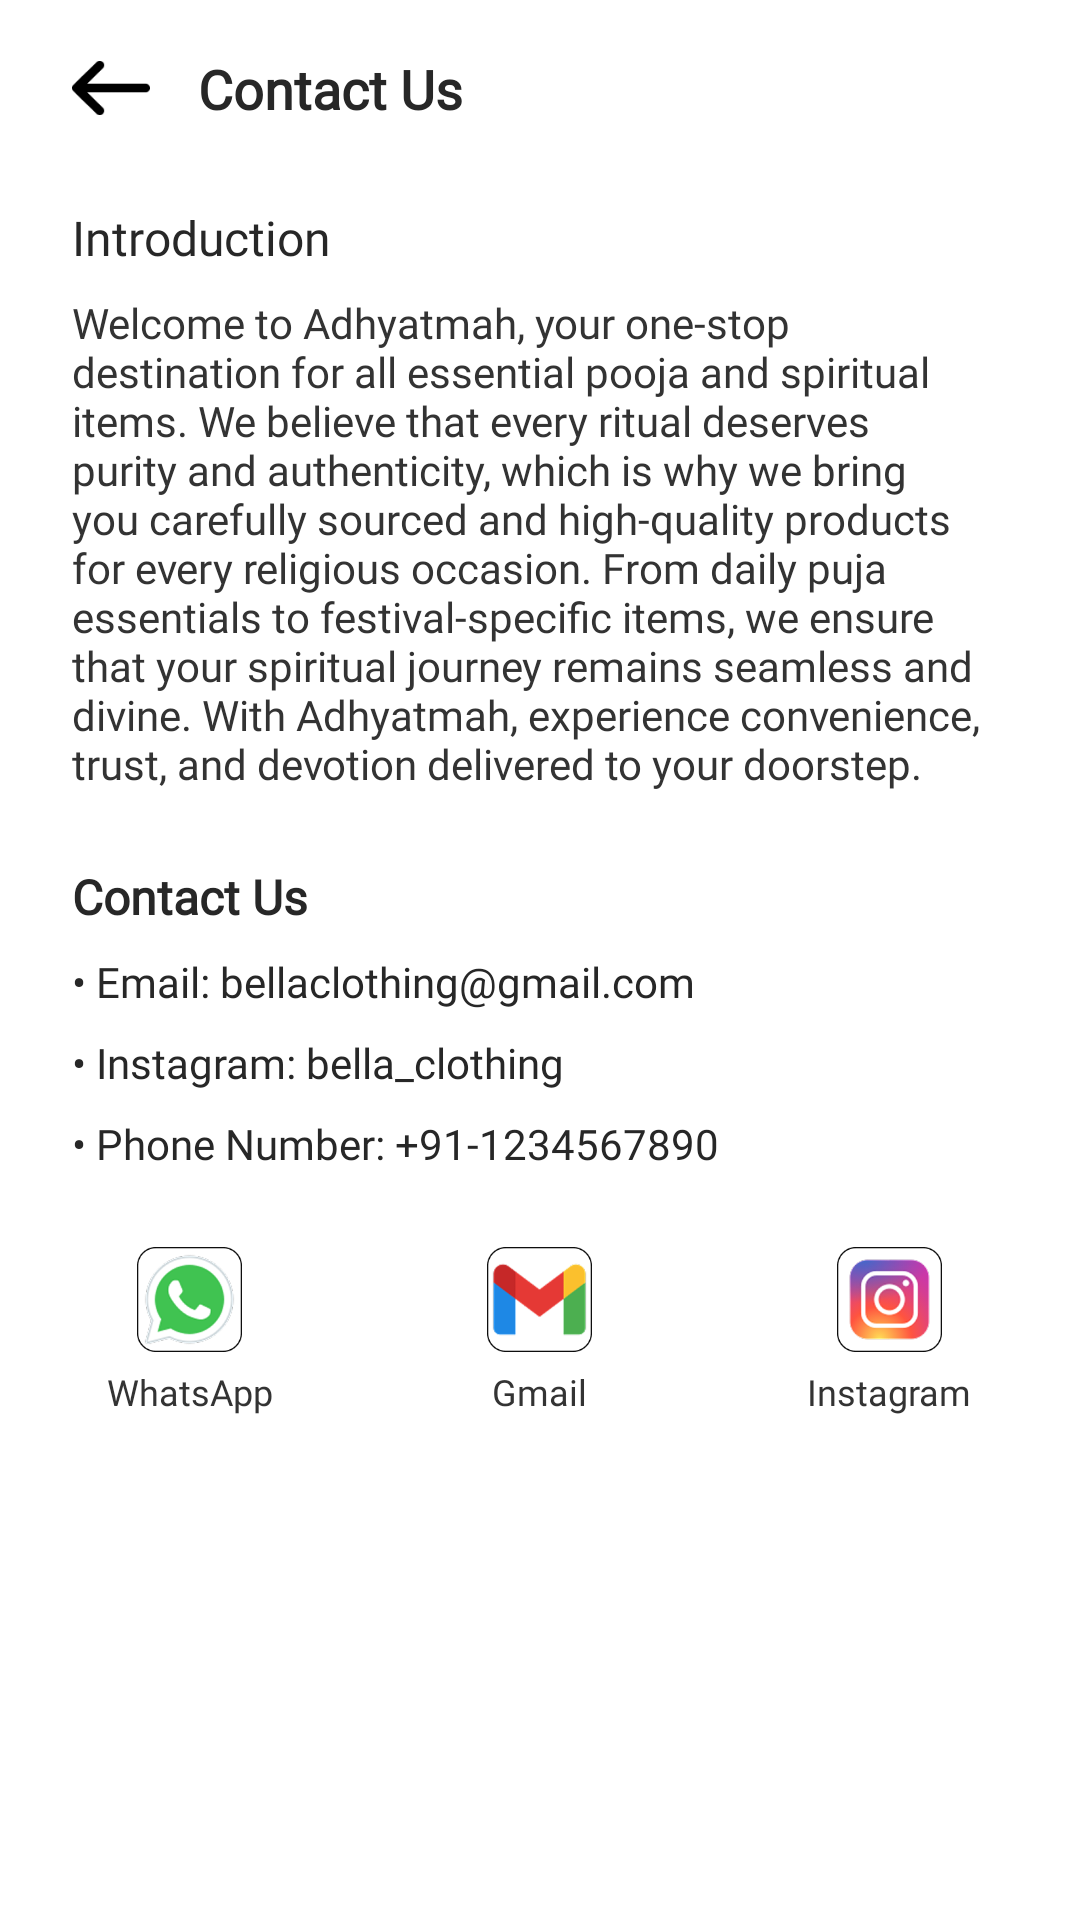

Produce the Android XML layout that renders to this screen, including the resource entries it uses.
<!-- AndroidManifest.xml: application theme Theme.AndroidTemplate -->
<!-- res/layout/fragment_contact_us.xml -->
<?xml version="1.0" encoding="utf-8"?>
<layout xmlns:android="http://schemas.android.com/apk/res/android"
    xmlns:tools="http://schemas.android.com/tools"
    xmlns:app="http://schemas.android.com/apk/res-auto">

    <data>

    </data>
<androidx.constraintlayout.widget.ConstraintLayout
    android:layout_width="match_parent"
    android:background="@color/white"
    android:layout_height="match_parent">
    <androidx.constraintlayout.widget.ConstraintLayout
        android:layout_width="match_parent"
        android:layout_height="match_parent">
        <androidx.constraintlayout.widget.Guideline
            android:id="@+id/oneThirdGuide"
            android:layout_width="match_parent"
            android:layout_height="wrap_content"
            android:orientation="horizontal"
            app:layout_constraintGuide_percent="0.03" />


        <androidx.appcompat.widget.AppCompatImageView
            android:id="@+id/backArrow"
            app:layout_constraintTop_toBottomOf="@+id/oneThirdGuide"
            android:layout_width="50dp"
            android:layout_height="20dp"
            android:src="@drawable/back_arrow"
            android:paddingLeft="24dp"
            android:contentDescription="Back"
            app:layout_constraintStart_toStartOf="parent" />

        <androidx.appcompat.widget.AppCompatTextView
            android:id="@+id/title"
            android:layout_width="wrap_content"
            android:layout_height="wrap_content"
            android:text="@string/contact_us"
            android:fontFamily="@font/inter_bold"
            android:textStyle="bold"
            android:textColor="#272727"
            android:textSize="18sp"
            app:layout_constraintStart_toEndOf="@+id/backArrow"
            android:paddingLeft="16dp"
            app:layout_constraintTop_toTopOf="@id/backArrow"
            app:layout_constraintBottom_toBottomOf="@id/backArrow"
            app:layout_constraintHorizontal_bias="0" />

        <View
            android:id="@+id/divider"
            android:layout_width="0dp"
            android:layout_height="1dp"
            app:layout_constraintTop_toBottomOf="@id/backArrow"
            app:layout_constraintStart_toStartOf="parent"
            app:layout_constraintEnd_toEndOf="parent"
            android:layout_marginTop="12dp" />

        <androidx.appcompat.widget.AppCompatTextView
            android:id="@+id/introTitle"
            android:layout_width="wrap_content"
            android:layout_height="wrap_content"
            android:text="@string/introduction"
            android:fontFamily="@font/inter"
            android:textSize="16sp"
            android:textColor="#272727"
            android:paddingLeft="24dp"
            app:layout_constraintTop_toBottomOf="@id/divider"
            app:layout_constraintStart_toStartOf="parent"
            android:layout_marginTop="16dp" />

        <androidx.appcompat.widget.AppCompatTextView
            android:id="@+id/introText"
            android:layout_width="0dp"
            android:layout_height="wrap_content"
            android:text="Welcome to Adhyatmah, your one-stop destination for all essential pooja and spiritual items. We believe that every ritual deserves purity and authenticity, which is why we bring you carefully sourced and high-quality products for every religious occasion. From daily puja essentials to festival-specific items, we ensure that your spiritual journey remains seamless and divine. With Adhyatmah, experience convenience, trust, and devotion delivered to your doorstep. "
            android:fontFamily="@font/inter"
            android:textColorLink="#272727"
            android:textSize="14sp"
            android:textColor="#333333"
            android:paddingHorizontal="24dp"
            app:layout_constraintTop_toBottomOf="@id/introTitle"
            app:layout_constraintStart_toStartOf="parent"
            app:layout_constraintEnd_toEndOf="parent"
            android:layout_marginTop="8dp" />

        <androidx.appcompat.widget.AppCompatTextView
            android:id="@+id/contactTitle"
            android:layout_width="wrap_content"
            android:layout_height="wrap_content"
            android:text="@string/contact_us"
            android:fontFamily="@font/inter"
            android:textStyle="bold"
            android:textSize="16sp"
            android:paddingLeft="24dp"
            android:textColor="#272727"
            app:layout_constraintTop_toBottomOf="@id/introText"
            app:layout_constraintStart_toStartOf="parent"
            android:layout_marginTop="24dp" />

        <androidx.appcompat.widget.AppCompatTextView
            android:id="@+id/email"
            android:layout_width="0dp"
            android:layout_height="wrap_content"
            android:text="• Email: bellaclothing@gmail.com"
            android:fontFamily="@font/inter"
            android:textSize="14sp"
            android:textColor="#272727"
            android:paddingLeft="24dp"
            app:layout_constraintTop_toBottomOf="@id/contactTitle"
            app:layout_constraintStart_toStartOf="parent"
            app:layout_constraintEnd_toEndOf="parent"
            android:layout_marginTop="8dp" />

        <androidx.appcompat.widget.AppCompatTextView
            android:id="@+id/instaId"
            android:layout_width="0dp"
            android:layout_height="wrap_content"
            android:text="• Instagram: bella_clothing"
            android:fontFamily="@font/inter"
            android:textSize="14dp"
            android:textColor="#272727"
            android:paddingLeft="24dp"
            app:layout_constraintTop_toBottomOf="@id/email"
            app:layout_constraintStart_toStartOf="parent"
            app:layout_constraintEnd_toEndOf="parent"
            android:layout_marginTop="8dp" />

        <androidx.appcompat.widget.AppCompatTextView
            android:id="@+id/phoneId"
            android:layout_width="0dp"
            android:layout_height="wrap_content"
            android:fontFamily="@font/inter"
            android:textSize="14dp"
            android:textColor="#272727"
            android:paddingLeft="24dp"
            android:text="• Phone Number: +91-1234567890"
            app:layout_constraintTop_toBottomOf="@id/instaId"
            app:layout_constraintStart_toStartOf="parent"
            app:layout_constraintEnd_toEndOf="parent"
            android:layout_marginTop="8dp" />

        <LinearLayout
            app:layout_constraintTop_toBottomOf="@+id/phoneId"
            android:layout_width="match_parent"
            app:layout_constraintEnd_toEndOf="parent"
            app:layout_constraintStart_toStartOf="parent"
            android:layout_marginTop="25dp"
            android:gravity="center"

            android:weightSum="3"
            android:layout_height="wrap_content"
            android:orientation="horizontal">

            <LinearLayout
                android:id="@+id/whatsAppLayoyt"
                android:layout_width="wrap_content"
                android:orientation="vertical"
                android:layout_weight="1"
                android:layout_gravity="center"
                android:gravity="center"
                android:layout_height="wrap_content">
                <androidx.appcompat.widget.AppCompatImageView
                    android:layout_width="35dp"
                    android:layout_height="35dp"
                    android:layout_weight="1"
                    android:background="@mipmap/whatsapp_icon" />
                <androidx.appcompat.widget.AppCompatTextView
                    android:layout_width="wrap_content"
                    android:text="@string/whatsapp"
                    android:layout_marginTop="5dp"
                    android:layout_gravity="center"
                    android:textColor="#333333"
                    android:textSize="12sp"
                    android:gravity="center"
                    android:fontFamily="@font/inter_bold"
                    android:layout_height="wrap_content"/>

            </LinearLayout>
            <LinearLayout
                android:id="@+id/gmaillayout"
                android:layout_weight="1"
                android:layout_width="wrap_content"
                android:orientation="vertical"
                android:gravity="center_horizontal"
                android:layout_height="wrap_content">
                <androidx.appcompat.widget.AppCompatImageView
                    android:layout_width="35dp"
                    android:layout_height="35dp"
                    android:layout_weight="1"
                    android:background="@mipmap/gmail_icon" />
                <androidx.appcompat.widget.AppCompatTextView
                    android:layout_width="wrap_content"
                    android:text="@string/gmail"
                    android:fontFamily="@font/inter_bold"
                    android:layout_marginTop="5dp"
                    android:textColor="#333333"
                    android:textSize="12sp"
                    android:layout_gravity="center_horizontal"
                    android:layout_height="wrap_content"/>

            </LinearLayout>
            <LinearLayout
                android:id="@+id/instaLayout"
                android:layout_width="wrap_content"
                android:orientation="vertical"
                android:layout_weight="1"
                android:layout_height="wrap_content">
                <androidx.appcompat.widget.AppCompatImageView
                    android:layout_width="35dp"
                    android:layout_height="35dp"
                    android:layout_gravity="center_horizontal"
                    android:layout_weight="1"
                    android:background="@mipmap/insta_icon" />
                <androidx.appcompat.widget.AppCompatTextView
                    android:layout_width="wrap_content"
                    android:text="@string/instagram"
                    android:textColor="#333333"
                    android:textSize="12sp"
                    android:layout_marginTop="5dp"
                    android:fontFamily="@font/inter_bold"
                    android:layout_gravity="center_horizontal"
                    android:layout_height="wrap_content"/>

            </LinearLayout>


        </LinearLayout>


    </androidx.constraintlayout.widget.ConstraintLayout>
</androidx.constraintlayout.widget.ConstraintLayout>
</layout>
<!-- resources referenced by this layout -->
<resources>
  <color name="white">#FFFFFFFF</color>
  <!-- drawable back_arrow: png bitmap (drawable, 578 bytes) -->
  <!-- mipmap gmail_icon: png bitmap (mipmap-hdpi, 6722 bytes) -->
  <!-- mipmap insta_icon: png bitmap (mipmap-hdpi, 18906 bytes) -->
  <!-- mipmap whatsapp_icon: png bitmap (mipmap-xxxhdpi, 16520 bytes) -->
  <string name="contact_us">Contact Us</string>
  <string name="gmail">Gmail</string>
  <string name="instagram">Instagram</string>
  <string name="introduction">Introduction</string>
  <string name="whatsapp">WhatsApp</string>
  <style name="Theme.AndroidTemplate" parent="Theme.MaterialComponents.Light.NoActionBar">
          
          <item name="colorPrimary">@color/colorPrimary</item>
          <item name="colorPrimaryVariant">@color/colorPrimary</item>
          <item name="colorOnPrimary">@color/text_input</item>
          
          <item name="colorSecondary">@color/teal_200</item>
          <item name="colorSecondaryVariant">@color/teal_700</item>
          <item name="colorOnSecondary">@color/black</item>
          
          <item name="android:statusBarColor" tools:targetApi="l">?attr/colorPrimaryVariant</item>
          
          <item name="android:forceDarkAllowed" tools:targetApi="q">false</item>
  
          <item name="android:windowIsTranslucent">true</item>
  
  
          // theme
          <item name="android:ambientShadowAlpha">0.01</item>
          <item name="android:shadowColor">@color/black</item>
          <item name="android:spotShadowAlpha">0.15</item>
  
      </style>
  <color name="colorPrimary">#E98347</color>
  <color name="text_input">#4a4a4a</color>
  <color name="teal_200">#FF03DAC5</color>
  <color name="teal_700">#FF018786</color>
  <color name="black">#FF000000</color>
</resources>
